Image classification data set "processed" (burakkurt07/blood-cell-detection-project on GitHub). Class labels (3): platelets, RBC, WBC.

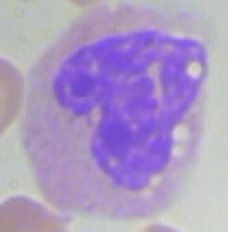
Label: WBC

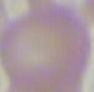
Label: RBC

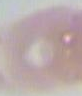
Label: RBC

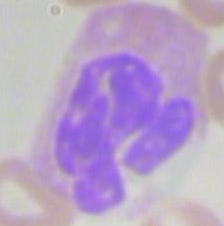
Label: WBC

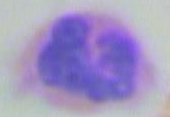
Label: WBC

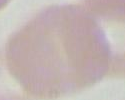
Label: RBC
